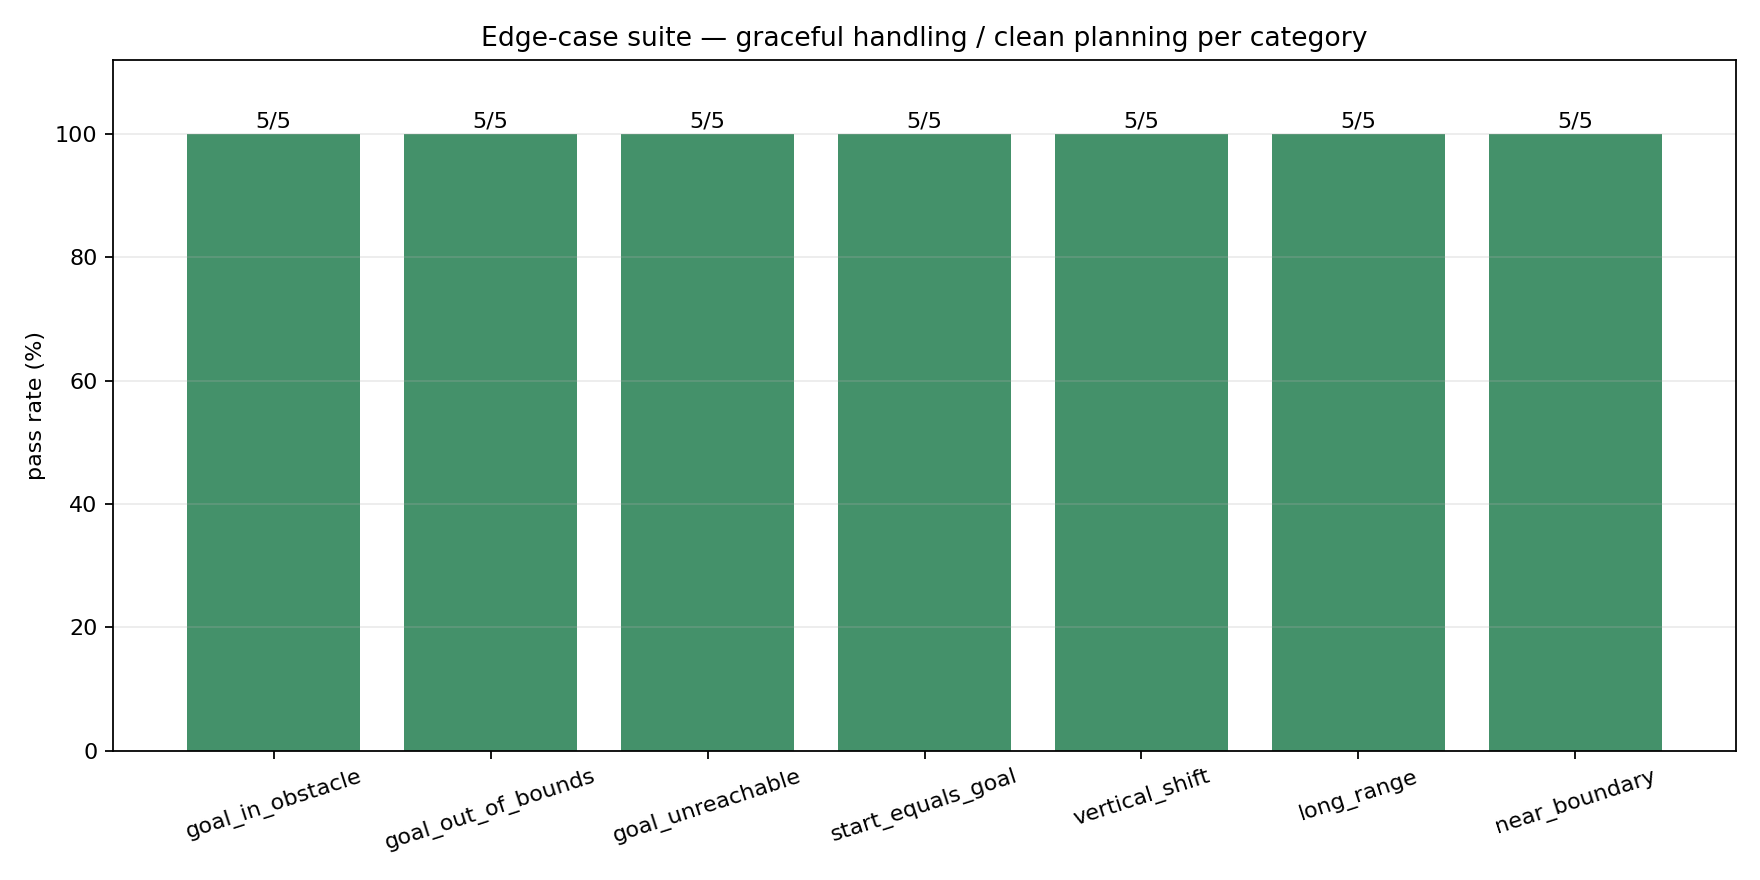

The file beside this chart, header and first rows:
category, case, expected, plan_time_sec, path_found, snapped, crashed, passed, planned_intrusion_steps
goal_in_obstacle, 0, snap, 0.3634, False, True, False, True, 
goal_out_of_bounds, 0, snap, 0.4469, False, True, False, True, 
goal_unreachable, 0, graceful, 0.4579, False, , False, True, 
start_equals_goal, 0, graceful, 0.0002041, True, , False, True, 0
vertical_shift, 0, plan, 0.0377, True, , False, True, 0
long_range, 0, plan, 0.07207, True, , False, True, 0
near_boundary, 0, graceful, 1.881, False, , False, True, 
goal_in_obstacle, 1, snap, 0.4786, False, True, False, True, 
goal_out_of_bounds, 1, snap, 0.5363, False, True, False, True, 
goal_unreachable, 1, graceful, 0.5312, False, , False, True, 
start_equals_goal, 1, graceful, 0.0001809, True, , False, True, 0
vertical_shift, 1, plan, 0.1063, True, , False, True, 0
long_range, 1, plan, 0.1302, True, , False, True, 0
near_boundary, 1, graceful, 1.805, False, , False, True, 
goal_in_obstacle, 2, snap, 0.06649, True, True, False, True, 0
goal_out_of_bounds, 2, snap, 0.4276, False, True, False, True, 
goal_unreachable, 2, graceful, 0.5128, False, , False, True, 
start_equals_goal, 2, graceful, 0.0002299, True, , False, True, 0
vertical_shift, 2, plan, 0.08465, True, , False, True, 0
long_range, 2, plan, 0.08815, True, , False, True, 0
near_boundary, 2, graceful, 1.725, False, , False, True, 
goal_in_obstacle, 3, snap, 0.4006, False, True, False, True, 
goal_out_of_bounds, 3, snap, 0.3854, False, True, False, True, 
goal_unreachable, 3, graceful, 0.3745, False, , False, True, 
start_equals_goal, 3, graceful, 0.0001585, True, , False, True, 0
vertical_shift, 3, plan, 0.1188, True, , False, True, 0
long_range, 3, plan, 0.1361, True, , False, True, 0
near_boundary, 3, graceful, 1.869, False, , False, True, 
goal_in_obstacle, 4, snap, 0.004994, True, True, False, True, 0
goal_out_of_bounds, 4, snap, 0.4625, False, True, False, True, 
goal_unreachable, 4, graceful, 0.5393, False, , False, True, 
start_equals_goal, 4, graceful, 0.0003363, True, , False, True, 0
vertical_shift, 4, plan, 0.02207, True, , False, True, 0
long_range, 4, plan, 0.2219, True, , False, True, 0
near_boundary, 4, graceful, 1.772, False, , False, True, 
